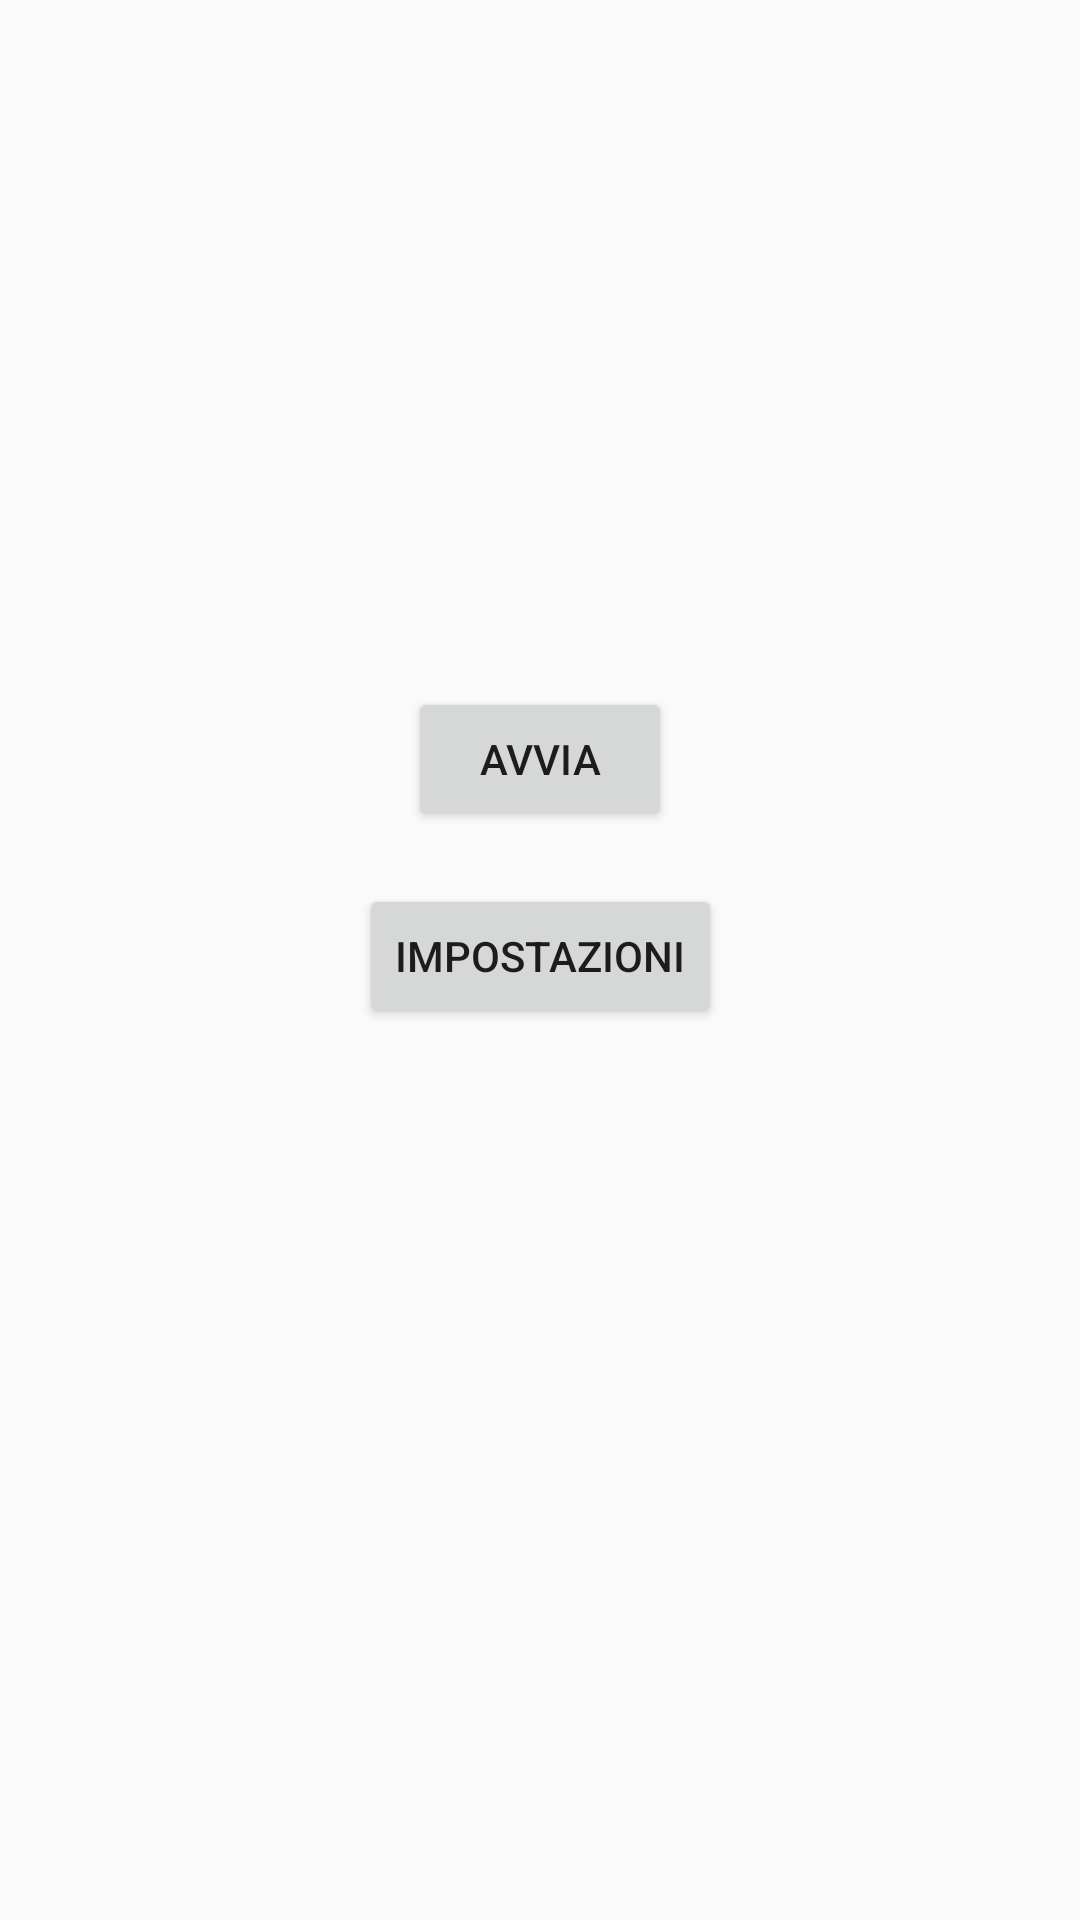

Here is an Android app screen rendered from its layout file. Give the layout XML and the strings, colors and styles it references.
<!-- AndroidManifest.xml: application theme AppTheme -->
<!-- res/layout/activity_main.xml -->
<?xml version="1.0" encoding="utf-8"?>

<android.support.constraint.ConstraintLayout xmlns:android="http://schemas.android.com/apk/res/android"
    xmlns:app="http://schemas.android.com/apk/res-auto"
    xmlns:tools="http://schemas.android.com/tools"
    android:layout_width="match_parent"
    android:layout_height="match_parent"
    tools:context="tk.larobadiale.scorekeeper.MainActivity"
    tools:layout_editor_absoluteY="81dp">

    <Button
        android:id="@+id/buttonRun"
        android:layout_width="wrap_content"
        android:layout_height="wrap_content"
        android:layout_marginBottom="8dp"
        android:onClick="toActivity"
        android:text="@string/run"
        app:layout_constraintBottom_toTopOf="@+id/buttonSettings"
        app:layout_constraintEnd_toEndOf="parent"
        app:layout_constraintStart_toStartOf="parent"
        app:layout_constraintTop_toTopOf="parent"
        app:layout_constraintVertical_bias="0.96" />

    <Button
        android:id="@+id/buttonSettings"
        android:layout_width="wrap_content"
        android:layout_height="wrap_content"
        android:onClick="toActivity"
        android:text="@string/settings"
        app:layout_constraintBottom_toBottomOf="parent"
        app:layout_constraintEnd_toEndOf="parent"
        app:layout_constraintStart_toStartOf="parent"
        app:layout_constraintTop_toTopOf="parent"
        app:layout_constraintVertical_bias="0.498" />

</android.support.constraint.ConstraintLayout>
<!-- resources referenced by this layout -->
<resources>
  <string name="run">Avvia</string>
  <string name="settings">Impostazioni</string>
  <style name="AppTheme" parent="Theme.AppCompat.Light.DarkActionBar">
          <item name="colorPrimary">@color/colorPrimary</item>
          <item name="colorPrimaryDark">@color/colorPrimaryDark</item>
          <item name="colorAccent">@color/colorAccent</item>
      </style>
  <color name="colorPrimary">#3F51B5</color>
  <color name="colorPrimaryDark">#303F9F</color>
  <color name="colorAccent">#FF4081</color>
</resources>
